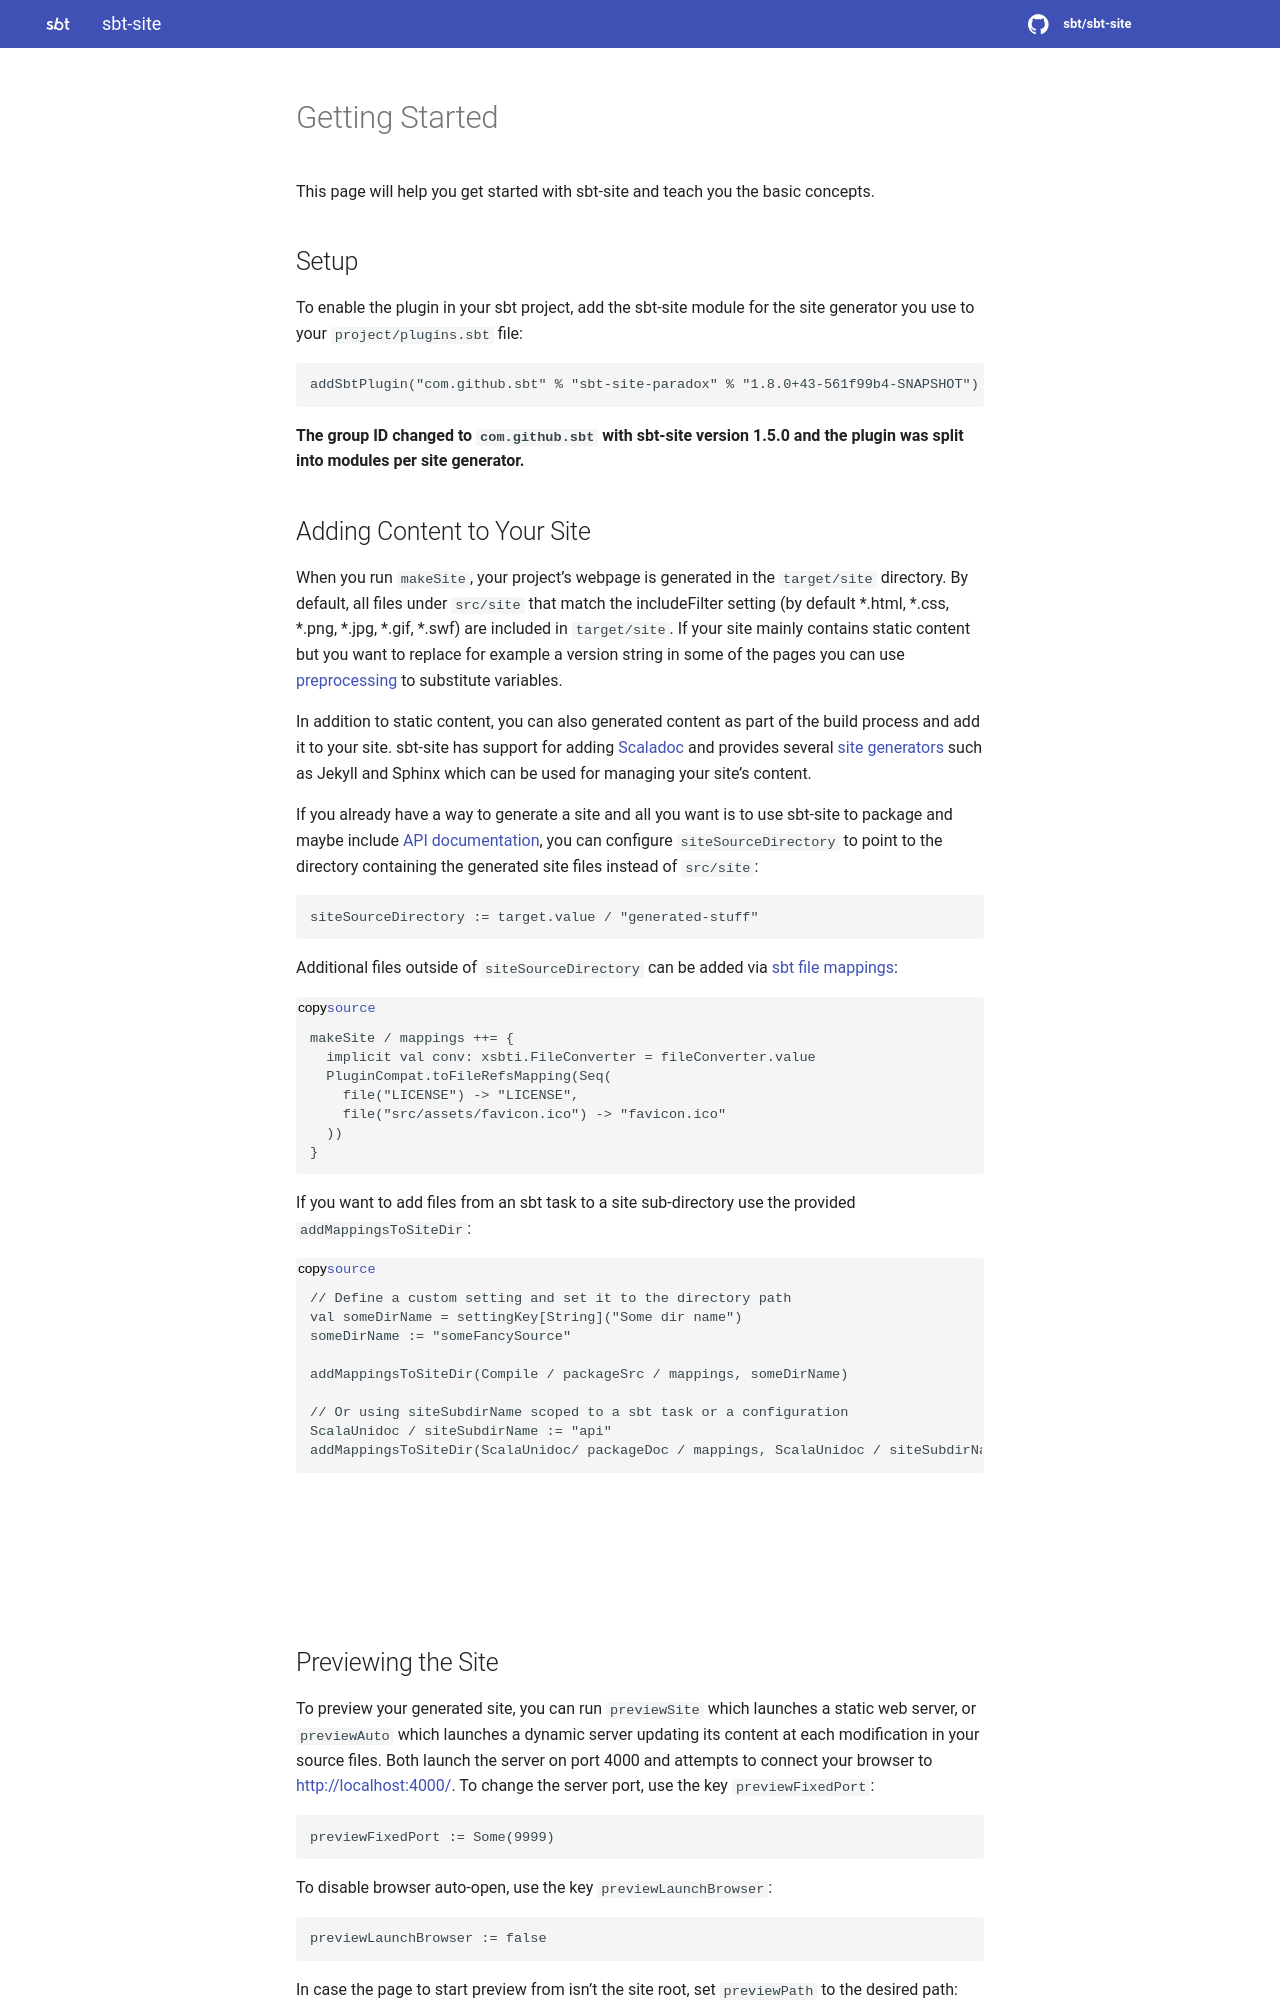

repository: sbt/sbt-site · page: getting-started.html · generator: sphinx

# Getting Started

This page will help you get started with sbt-site and teach you the basic concepts.

## Setup

To enable the plugin in your sbt project, add the sbt-site module for the site generator you use to your `project/plugins.sbt` file:

@@@ vars
```sbt
addSbtPlugin("com.github.sbt" % "sbt-site-paradox" % "$project.version$")
```
@@@

**The group ID changed to `com.github.sbt` with sbt-site version 1.5.0 and the plugin was split into modules per site generator.**

## Adding Content to Your Site

When you run `makeSite`, your project's webpage is generated in the `target/site` directory. By default, all files under `src/site` that match the includeFilter setting (by default *.html, *.css, *.png, *.jpg, *.gif, *.swf) are included in `target/site`. If your site mainly contains static content but you want to replace for example a version string in some of the pages you can use @ref:[preprocessing](preprocess.md) to substitute variables.

In addition to static content, you can also generated content as part of the build process and add it to your site. sbt-site has support for adding @ref:[Scaladoc][apidoc] and provides several @ref:[site generators](generators/index.md) such as Jekyll and Sphinx which can be used for managing your site's content.

If you already have a way to generate a site and all you want is to use sbt-site to package and maybe include @ref:[API documentation][apidoc], you can configure `siteSourceDirectory` to point to the directory containing the generated site files instead of `src/site`:

```sbt
siteSourceDirectory := target.value / "generated-stuff"
```

Additional files outside of `siteSourceDirectory` can be added via [sbt file mappings]:

@@ snip[mappings](/core/src/sbt-test/site/can-have-custom-mappings/build.sbt) { #mappings }

If you want to add files from an sbt task to a site sub-directory use the provided `addMappingsToSiteDir`:

@@ snip[addMappingsToSiteDir](/core/src/sbt-test/site/can-have-custom-mappings/build.sbt) { #addMappingsToSiteDir }

@@@ note

`addMappingsToSiteDir` requires that the site sub-directory name is passed via a
setting's key. In most cases this can be achieved by scoping sbt-site's
`siteSubdirName` setting's key to the task providing the mappings as shown
above.

@@@
